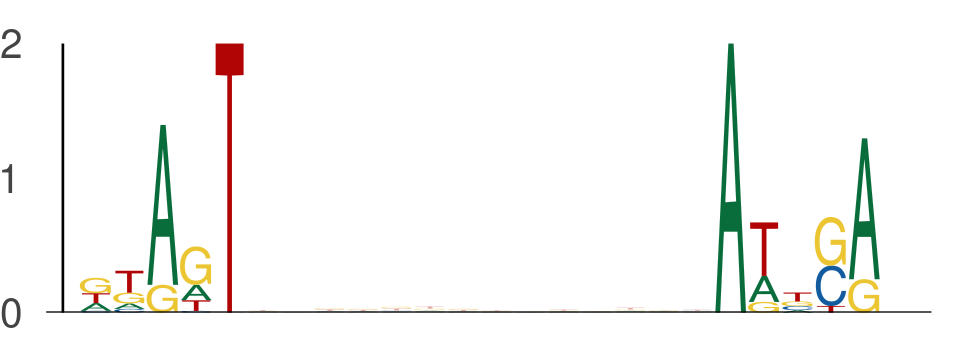

Source data for this figure (header and first rows):
seq_index, start_position, end_position, is_reversed_complement
4985, 19, 24, 0
4985, 38, 43, 0
550, 27, 32, 0
550, 46, 51, 0
4526, 25, 30, 0
4526, 44, 49, 0
6815, 52, 57, 0
6815, 71, 76, 0
6637, 16, 21, 0
6637, 35, 40, 0
5936, 53, 58, 0
5936, 72, 77, 0
1044, 35, 40, 0
1044, 54, 59, 0
4171, 3, 8, 0
4171, 22, 27, 0
6333, 7, 12, 0
6333, 26, 31, 0
722, 53, 58, 0
722, 72, 77, 0
6845, 10, 15, 0
6845, 29, 34, 0
5157, 18, 23, 0
5157, 37, 42, 0
1641, 18, 23, 0
1641, 37, 42, 0
4399, 36, 41, 0
4399, 55, 60, 0
5446, 33, 38, 0
5446, 52, 57, 0
3308, 49, 54, 0
3308, 68, 73, 0
6722, 34, 39, 0
6722, 53, 58, 0
6556, 39, 44, 0
6556, 58, 63, 0
3273, 41, 46, 0
3273, 60, 65, 0
1392, 41, 46, 0
1392, 60, 65, 0
4293, 13, 18, 0
4293, 32, 37, 0
3881, 28, 33, 0
3881, 47, 52, 0
4296, 42, 47, 0
4296, 61, 66, 0
6834, 52, 57, 0
6834, 71, 76, 0
6925, 38, 43, 0
6925, 57, 62, 0
3953, 25, 30, 0
3953, 44, 49, 0
4235, 54, 59, 0
4235, 73, 78, 0
492, 35, 40, 0
492, 54, 59, 0
5343, 3, 8, 0
5343, 22, 27, 0
2172, 50, 55, 0
2172, 69, 74, 0
... 628 more rows
